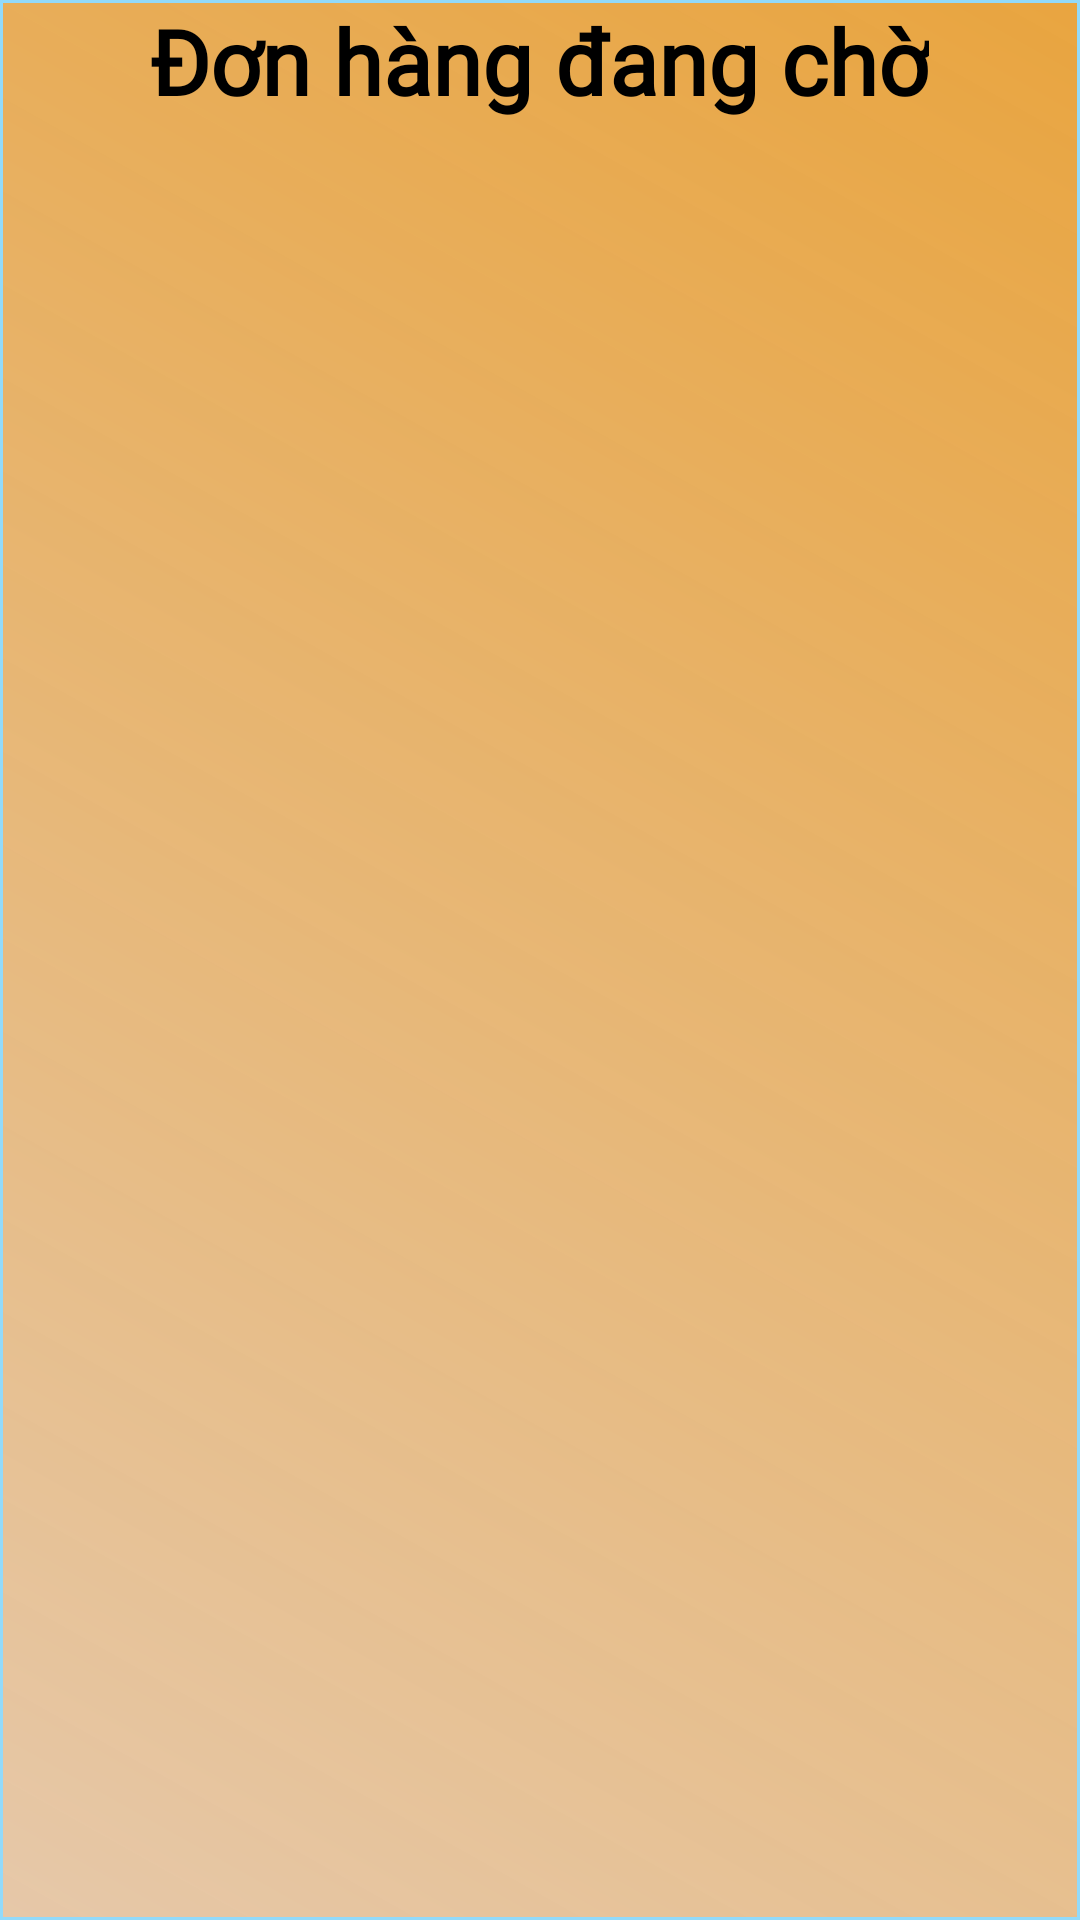

Produce the Android XML layout that renders to this screen, including the resource entries it uses.
<!-- AndroidManifest.xml: application theme Theme.DACS3_FODR -->
<!-- res/layout/activity_ship.xml -->
<?xml version="1.0" encoding="utf-8"?>
<androidx.core.widget.NestedScrollView xmlns:android="http://schemas.android.com/apk/res/android"
    xmlns:app="http://schemas.android.com/apk/res-auto"
    xmlns:tools="http://schemas.android.com/tools"
    android:id="@+id/main"
    android:layout_width="match_parent"
    android:layout_height="match_parent"
    android:orientation="vertical"
    tools:context=".ui.notifications.NotificationsFragment"
    android:background="@drawable/bgr_home">
    <ScrollView
        android:layout_width="match_parent"
        android:layout_height="wrap_content">

        <LinearLayout
            android:layout_width="match_parent"
            android:layout_height="match_parent"
            android:orientation="vertical">

            <LinearLayout
                android:layout_width="match_parent"
                android:layout_height="wrap_content"
                android:gravity="center">

                <TextView
                    android:id="@+id/txtTitle"
                    android:layout_width="wrap_content"
                    android:layout_height="wrap_content"

                    android:fontFamily="@font/oswald"
                    android:text="Đơn hàng đang chờ"
                    android:textColor="@color/black"
                    android:textSize="30dp"
                    android:textStyle="bold" />

            </LinearLayout>
            <LinearLayout
                android:layout_width="wrap_content"
                android:layout_height="wrap_content">
                <androidx.recyclerview.widget.RecyclerView
                    android:layout_width="match_parent"
                    android:layout_height="wrap_content"
                    android:id="@+id/rvOrder"/>
            </LinearLayout>
        </LinearLayout>
    </ScrollView>
</androidx.core.widget.NestedScrollView>
<!-- resources referenced by this layout -->
<resources>
  <!-- drawable bgr_home (drawable) -->
  <?xml version="1.0" encoding="utf-8"?>
  <shape xmlns:android="http://schemas.android.com/apk/res/android"
      android:shape="rectangle"
      >
      <size
          android:width="5000dp"
          android:height="8000dp"
          />
          <gradient android:startColor="#E6C8A9"
              android:endColor="#E4E69A29"
              android:angle="45"/>
  
  
  
  
  
  
  
      <stroke android:color="#92DAFA"
          android:width="1dp" />
  </shape>
  <style name="Theme.DACS3_FODR" parent="Theme.MaterialComponents.DayNight.DarkActionBar">
          
          <item name="colorPrimary">@color/purple_500</item>
          <item name="colorPrimaryVariant">@color/purple_700</item>
          <item name="colorOnPrimary">@color/white</item>
          
          <item name="colorSecondary">@color/teal_200</item>
          <item name="colorSecondaryVariant">@color/teal_700</item>
          <item name="colorOnSecondary">@color/black</item>
          
          <item name="android:statusBarColor">?attr/colorPrimaryVariant</item>
          
      </style>
  <!-- not gathered from this repository: default colours our renderer supplied (Android Studio template values) -->
  <color name="purple_500">#FF6200EE</color>
  <color name="purple_700">#FF3700B3</color>
  <color name="teal_200">#FF03DAC5</color>
  <color name="teal_700">#FF018786</color>
  <color name="black">#FF000000</color>
  <color name="white">#FFFFFFFF</color>
</resources>
